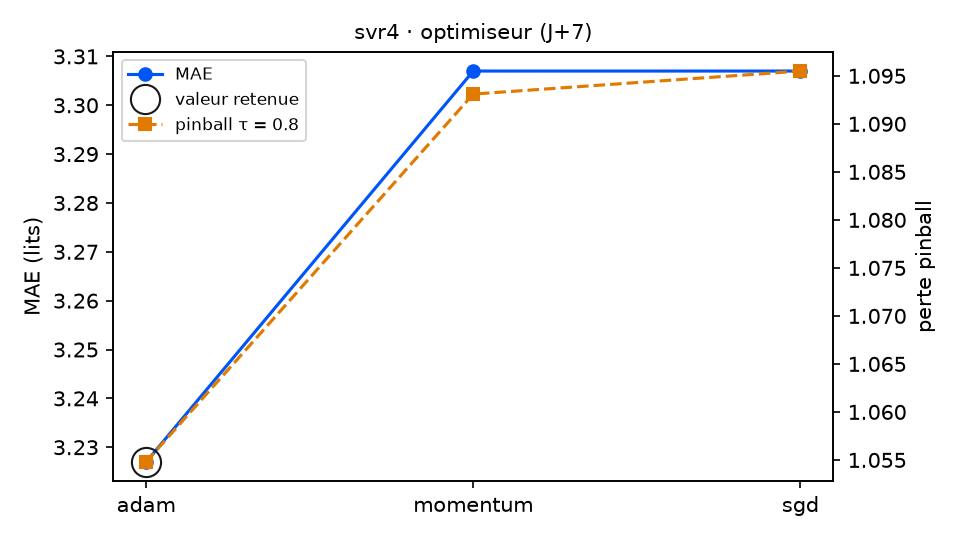

Data behind this chart, as committed beside it:
variante; MAE; RMSE; biais; pinball τ=0.8; couverture 90 %; temps (s); DM p (pinball τ=0.8); p Holm; DM p (MAE); vs choix retenu
optimiseur = adam (retenu); 3.227; 3.949; -0.331; 1.055; 84.2; 7.0; ; ; ; — choix retenu
optimiseur = momentum; 3.307; 4.021; 0.134; 1.093; 84.7; 9.7; 0.5349; 0.5349; 0.6516; équivalent
optimiseur = sgd; 3.307; 4.021; 0.134; 1.095; 83.6; 8.2; 0.0901; 0.1802; 0.6516; équivalent
